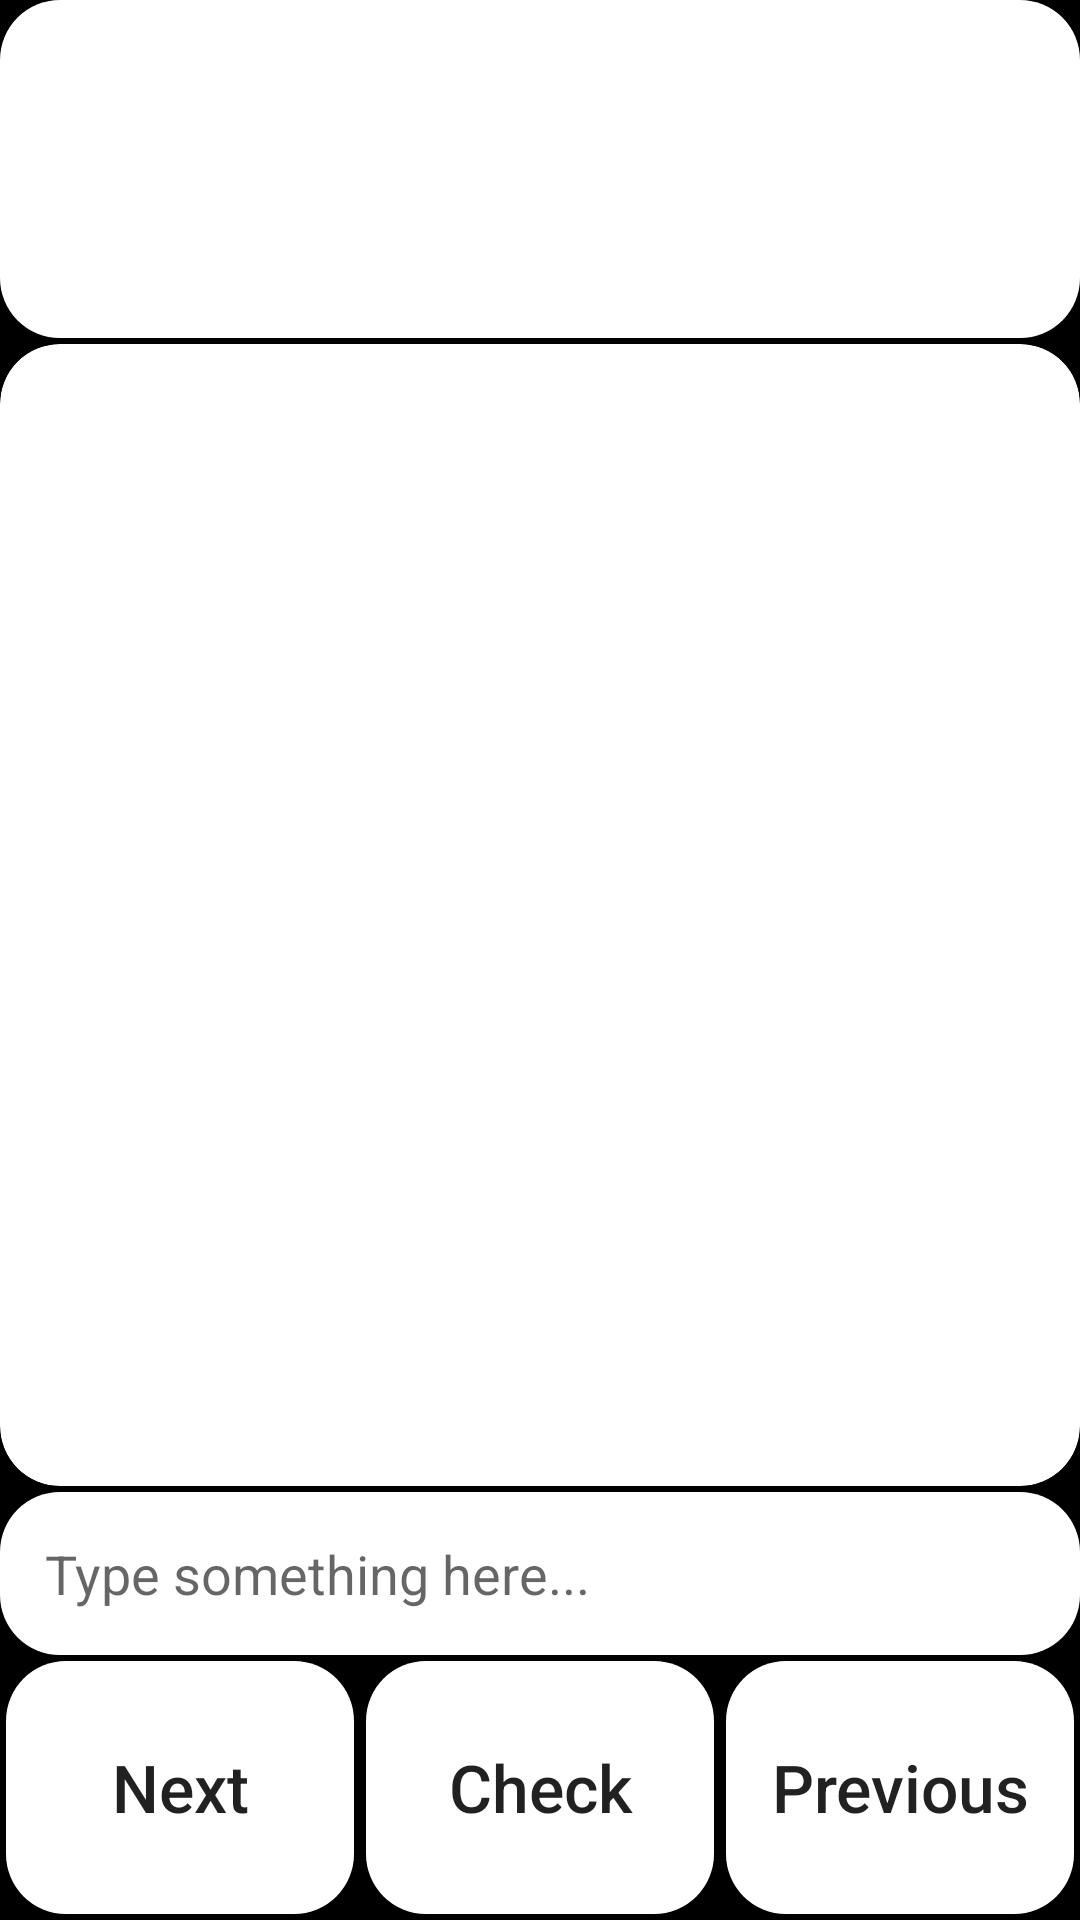

Produce the Android XML layout that renders to this screen, including the resource entries it uses.
<!-- AndroidManifest.xml: application theme Theme.Design.Light.NoActionBar -->
<!-- res/layout/activity_practice.xml -->
<?xml version="1.0" encoding="utf-8"?>
<androidx.constraintlayout.widget.ConstraintLayout xmlns:android="http://schemas.android.com/apk/res/android"
    xmlns:app="http://schemas.android.com/apk/res-auto"
    xmlns:tools="http://schemas.android.com/tools"
    android:layout_width="match_parent"
    android:layout_height="match_parent"
    android:background="@color/black"
    tools:context=".PracticeActivity">

    <LinearLayout
        android:layout_width="match_parent"
        android:layout_height="match_parent"
        android:orientation="vertical">

        <ImageButton
            android:background="@drawable/round"
            android:layout_width="match_parent"
            android:layout_height="200dp"
            android:src="@drawable/ic_baseline_arrow_back_24"
            android:scaleType="fitStart"
            android:tint="@color/black"
            android:onClick="backPractice"
            android:layout_marginBottom="2dp"
            android:layout_weight="0.27"/>

        <androidx.cardview.widget.CardView
            android:layout_width="match_parent"
            android:layout_weight="0.8"
            app:cardCornerRadius="20dp"
            android:layout_height="match_parent">

            <TextView
                android:id="@+id/txt"
                android:layout_width="match_parent"
                android:textAlignment="center"
                android:padding="50dp"
                android:paddingTop="100dp"
                android:textSize="44sp"
                android:maxLines="1"
                android:textColor="@color/black"
                android:layout_height="match_parent" />

        </androidx.cardview.widget.CardView>

        <EditText
            android:id="@+id/ansBox"
            android:layout_width="match_parent"
            android:layout_height="match_parent"
            android:layout_marginTop="2dp"
            android:layout_weight="1.8"
            android:background="@drawable/round"
            android:hint="Type something here..."
            android:padding="15dp" />

        <LinearLayout
            android:layout_weight="1.7"
            android:layout_width="match_parent"
            android:layout_height="match_parent"
            android:orientation="horizontal">

            <Button
                android:id="@+id/nextBtn"
                android:layout_width="match_parent"
                android:layout_height="match_parent"
                android:layout_margin="2dp"
                android:layout_weight="1"
                android:background="@drawable/round"
                android:clickable="true"
                android:foreground="?attr/selectableItemBackground"
                android:text="Next"
                android:onClick="nextItem"
                android:textAllCaps="false"
                android:textSize="22sp" />

            <Button
                android:id="@+id/checkBtn"
                android:layout_width="match_parent"
                android:layout_height="match_parent"
                android:layout_margin="2dp"
                android:layout_weight="1"
                android:background="@drawable/round"
                android:clickable="true"
                android:foreground="?attr/selectableItemBackground"
                android:text="Check"
                android:onClick="checkAns"
                android:textAllCaps="false"
                android:textSize="22sp" />

            <Button
                android:id="@+id/PrevBtn"
                android:layout_width="match_parent"
                android:layout_height="match_parent"
                android:layout_margin="2dp"
                android:layout_weight="1"
                android:background="@drawable/round"
                android:clickable="true"
                android:foreground="?attr/selectableItemBackground"
                android:text="Previous"
                android:onClick="prevItem"
                android:textAllCaps="false"
                android:textSize="22sp" />

        </LinearLayout>




    </LinearLayout>

</androidx.constraintlayout.widget.ConstraintLayout>
<!-- resources referenced by this layout -->
<resources>
  <color name="black">#FF000000</color>
  <!-- drawable round (drawable) -->
  <?xml version="1.0" encoding="utf-8"?>
  <shape xmlns:android="http://schemas.android.com/apk/res/android" android:shape="rectangle" android:padding="10dp">
      <solid android:color="#ffffff"/> 
      <corners
          android:radius="20dp"/>
  </shape>
</resources>
